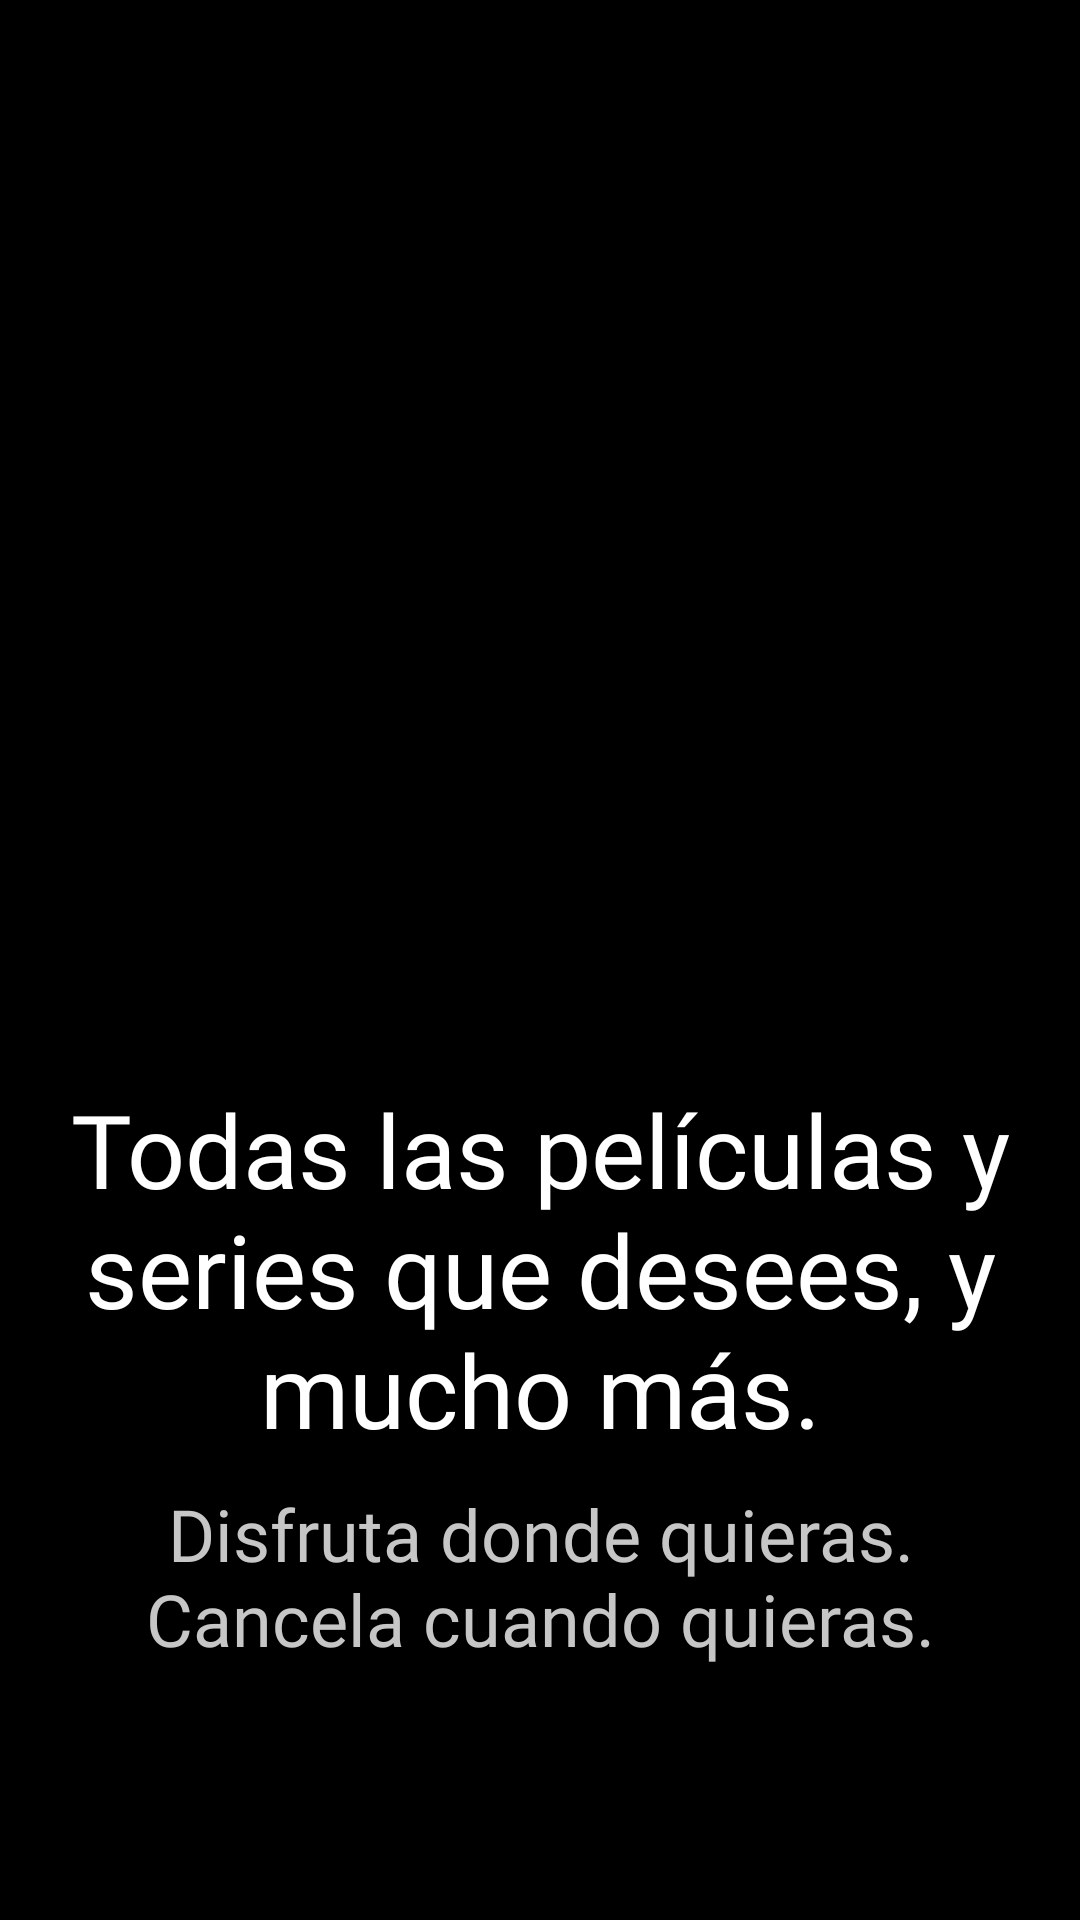

The Android layout XML behind this screen, and the referenced resources:
<!-- AndroidManifest.xml: application theme Theme.Netflix -->
<!-- res/layout/vistas_layout.xml -->
<?xml version="1.0" encoding="utf-8"?>
<androidx.constraintlayout.widget.ConstraintLayout xmlns:android="http://schemas.android.com/apk/res/android"
    xmlns:app="http://schemas.android.com/apk/res-auto"
    xmlns:tools="http://schemas.android.com/tools"
    android:layout_width="match_parent"
    android:layout_height="match_parent"
    android:background="@color/black">

    <TextView
        android:id="@+id/tituloView"
        android:layout_width="320dp"
        android:layout_height="wrap_content"
        android:fontFamily="@font/indivisible_semibold"
        android:text="Todas las películas y series que desees, y mucho más."
        android:textAlignment="center"
        android:textColor="@color/white"
        android:textSize="34sp"
        app:layout_constraintBottom_toBottomOf="parent"
        app:layout_constraintEnd_toEndOf="parent"
        app:layout_constraintStart_toStartOf="parent"
        app:layout_constraintTop_toTopOf="parent"
        app:layout_constraintVertical_bias="0.7" />

    <TextView
        android:id="@+id/descripcionView"
        android:layout_width="320dp"
        android:layout_height="wrap_content"
        android:fontFamily="@font/ind_reg"
        android:text="Disfruta donde quieras. Cancela cuando quieras."
        android:textAlignment="center"
        android:textColor="#C6C6C6"
        android:textSize="24sp"
        app:layout_constraintBottom_toBottomOf="parent"
        app:layout_constraintEnd_toEndOf="parent"
        app:layout_constraintStart_toStartOf="parent"
        app:layout_constraintTop_toBottomOf="@+id/tituloView"
        app:layout_constraintVertical_bias="0.1" />

    <ImageView
        android:id="@+id/imagenView"
        android:layout_width="315dp"
        android:layout_height="197dp"
        app:layout_constraintBottom_toTopOf="@+id/tituloView"
        app:layout_constraintEnd_toEndOf="parent"
        app:layout_constraintStart_toStartOf="parent"
        app:layout_constraintTop_toTopOf="parent"
        app:layout_constraintVertical_bias="0.7"
        app:srcCompat="@drawable/netflix_2015_n_logo_svg" />
</androidx.constraintlayout.widget.ConstraintLayout>
<!-- resources referenced by this layout -->
<resources>
  <color name="black">#FF000000</color>
  <color name="white">#FFFFFFFF</color>
  <style name="Theme.Netflix" parent="Theme.MaterialComponents.DayNight.NoActionBar">
          
          <item name="colorPrimary">@color/gris</item>
          <item name="colorPrimaryVariant">@color/purple_700</item>
          <item name="colorOnPrimary">@color/white</item>
          
          <item name="colorSecondary">@color/teal_200</item>
          <item name="colorSecondaryVariant">@color/teal_700</item>
          <item name="colorOnSecondary">@color/black</item>
          
          <item name="android:statusBarColor">@color/black</item>
          
      </style>
  <color name="gris">#8c8c8c</color>
  <color name="purple_700">#FF3700B3</color>
  <color name="teal_200">#FF03DAC5</color>
  <color name="teal_700">#FF018786</color>
</resources>
